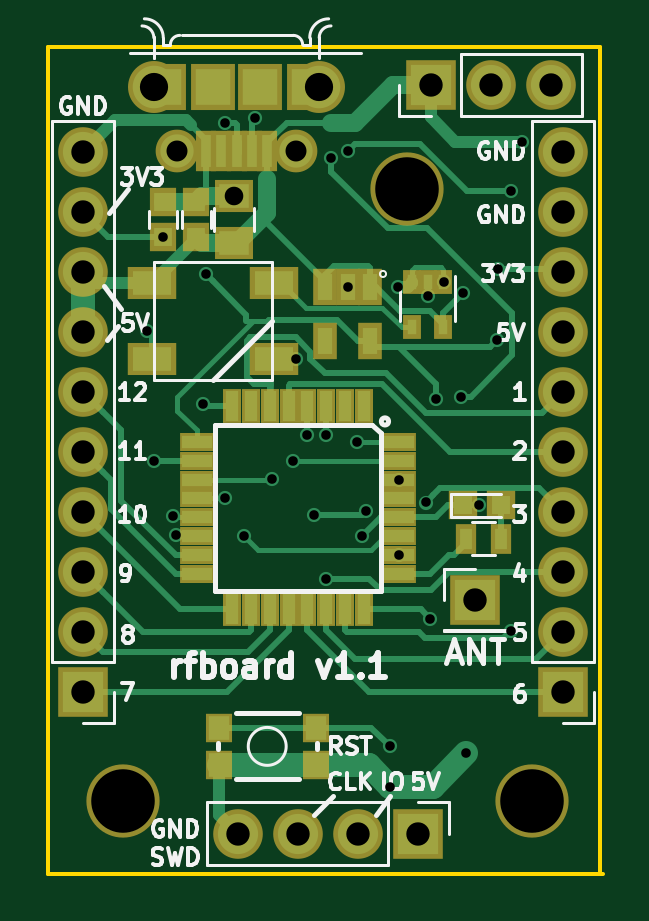
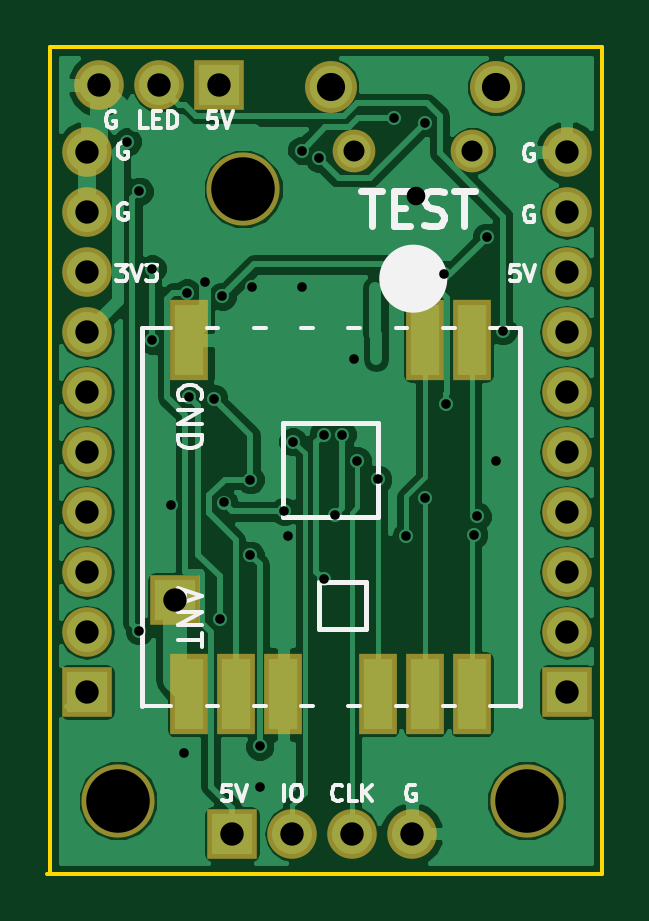
Circuit board: 10 layer files. Board 23.5 x 35.0 mm.
- bottom_copper: rfboard-B.Cu.gbr (55344 bytes)
- bottom_mask: rfboard-B.Mask.gbr (1651 bytes)
- paste: rfboard-B.Paste.gbr (563 bytes)
- bottom_silk: rfboard-B.SilkS.gbr (10611 bytes)
- outline: rfboard-Edge.Cuts.gbr (529 bytes)
- top_copper: rfboard-F.Cu.gbr (17438 bytes)
- top_mask: rfboard-F.Mask.gbr (3584 bytes)
- paste: rfboard-F.Paste.gbr (2496 bytes)
- top_silk: rfboard-F.SilkS.gbr (22783 bytes)
- drill: rfboard.drl (1491 bytes)

=== bottom_copper: rfboard-B.Cu.gbr (55344 bytes, source omitted) ===
=== bottom_mask: rfboard-B.Mask.gbr ===
G04 #@! TF.FileFunction,Soldermask,Bot*
%FSLAX46Y46*%
G04 Gerber Fmt 4.6, Leading zero omitted, Abs format (unit mm)*
G04 Created by KiCad (PCBNEW 4.0.7-e2-6376~61~ubuntu18.04.1) date Sun Jul  8 15:07:32 2018*
%MOMM*%
%LPD*%
G01*
G04 APERTURE LIST*
%ADD10C,0.100000*%
%ADD11C,1.808000*%
%ADD12C,2.200000*%
%ADD13C,3.100000*%
%ADD14R,2.100000X2.100000*%
%ADD15O,2.100000X2.100000*%
%ADD16R,1.598880X3.399740*%
G04 APERTURE END LIST*
D10*
D11*
X116500000Y-132000000D03*
X111500000Y-132000000D03*
D12*
X117500000Y-129300000D03*
X110500000Y-129300000D03*
D13*
X109200000Y-159500000D03*
X126500000Y-159500000D03*
X121200000Y-133600000D03*
D14*
X107500000Y-154900000D03*
D15*
X107500000Y-152360000D03*
X107500000Y-149820000D03*
X107500000Y-147280000D03*
X107500000Y-144740000D03*
X107500000Y-142200000D03*
X107500000Y-139660000D03*
X107500000Y-137120000D03*
X107500000Y-134580000D03*
X107500000Y-132040000D03*
D14*
X127820000Y-154900000D03*
D15*
X127820000Y-152360000D03*
X127820000Y-149820000D03*
X127820000Y-147280000D03*
X127820000Y-144740000D03*
X127820000Y-142200000D03*
X127820000Y-139660000D03*
X127820000Y-137120000D03*
X127820000Y-134580000D03*
X127820000Y-132040000D03*
D14*
X122220000Y-129200000D03*
D15*
X124760000Y-129200000D03*
X127300000Y-129200000D03*
D14*
X121680000Y-160900000D03*
D15*
X119140000Y-160900000D03*
X116600000Y-160900000D03*
X114060000Y-160900000D03*
D14*
X124100000Y-151000000D03*
D16*
X123500000Y-154996160D03*
X121498480Y-154996160D03*
X119499500Y-154996160D03*
X115501540Y-154996160D03*
X113502560Y-154996160D03*
X111501040Y-154996160D03*
X111501040Y-140000000D03*
X113502560Y-140000000D03*
X123500000Y-140000000D03*
M02*

=== paste: rfboard-B.Paste.gbr ===
G04 #@! TF.FileFunction,Paste,Bot*
%FSLAX46Y46*%
G04 Gerber Fmt 4.6, Leading zero omitted, Abs format (unit mm)*
G04 Created by KiCad (PCBNEW 4.0.7-e2-6376~61~ubuntu18.04.1) date Sun Jul  8 15:07:32 2018*
%MOMM*%
%LPD*%
G01*
G04 APERTURE LIST*
%ADD10C,0.100000*%
%ADD11R,1.198880X2.999740*%
G04 APERTURE END LIST*
D10*
D11*
X123500000Y-154996160D03*
X121498480Y-154996160D03*
X119499500Y-154996160D03*
X115501540Y-154996160D03*
X113502560Y-154996160D03*
X111501040Y-154996160D03*
X111501040Y-140000000D03*
X113502560Y-140000000D03*
X123500000Y-140000000D03*
M02*

=== bottom_silk: rfboard-B.SilkS.gbr (10611 bytes, source omitted) ===
=== outline: rfboard-Edge.Cuts.gbr ===
G04 #@! TF.FileFunction,Profile,NP*
%FSLAX46Y46*%
G04 Gerber Fmt 4.6, Leading zero omitted, Abs format (unit mm)*
G04 Created by KiCad (PCBNEW 4.0.7-e2-6376~61~ubuntu18.04.1) date Sun Jul  8 15:07:32 2018*
%MOMM*%
%LPD*%
G01*
G04 APERTURE LIST*
%ADD10C,0.100000*%
%ADD11C,0.150000*%
G04 APERTURE END LIST*
D10*
D11*
X106000000Y-162600000D02*
X106000000Y-127600000D01*
X129500000Y-162600000D02*
X106000000Y-162600000D01*
X129400000Y-127600000D02*
X129400000Y-162600000D01*
X106000000Y-127600000D02*
X129400000Y-127600000D01*
M02*

=== top_copper: rfboard-F.Cu.gbr (17438 bytes, source omitted) ===
=== top_mask: rfboard-F.Mask.gbr ===
G04 #@! TF.FileFunction,Soldermask,Top*
%FSLAX46Y46*%
G04 Gerber Fmt 4.6, Leading zero omitted, Abs format (unit mm)*
G04 Created by KiCad (PCBNEW 4.0.7-e2-6376~61~ubuntu18.04.1) date Sun Jul  8 15:07:32 2018*
%MOMM*%
%LPD*%
G01*
G04 APERTURE LIST*
%ADD10C,0.100000*%
%ADD11R,2.051000X1.398220*%
%ADD12R,1.200000X1.200000*%
%ADD13R,0.850000X1.750000*%
%ADD14C,1.808000*%
%ADD15C,2.200000*%
%ADD16R,1.900000X1.950000*%
%ADD17R,0.762000X1.473200*%
%ADD18R,1.473200X0.762000*%
%ADD19R,1.000000X1.540000*%
%ADD20C,3.100000*%
%ADD21R,1.150000X1.200000*%
%ADD22R,1.650000X1.400000*%
%ADD23R,2.100000X2.100000*%
%ADD24O,2.100000X2.100000*%
%ADD25R,0.900000X1.300000*%
%ADD26R,0.800000X1.050000*%
%ADD27R,1.102360X1.201420*%
G04 APERTURE END LIST*
D10*
D11*
X110424440Y-137600000D03*
X110424440Y-140795320D03*
X115575560Y-140795320D03*
X115575560Y-137600000D03*
D12*
X125200000Y-147000000D03*
X123600000Y-147000000D03*
D13*
X115300000Y-131975000D03*
X114650000Y-131975000D03*
X114000000Y-131975000D03*
X113350000Y-131975000D03*
X112700000Y-131975000D03*
D14*
X116500000Y-132000000D03*
X111500000Y-132000000D03*
D15*
X117500000Y-129300000D03*
X110500000Y-129300000D03*
D16*
X115000000Y-129300000D03*
X113000000Y-129300000D03*
X117050000Y-129300000D03*
X110950000Y-129300000D03*
D17*
X119400300Y-142808620D03*
X118600200Y-142808620D03*
X117800100Y-142808620D03*
X117000000Y-142808620D03*
X116202440Y-142808620D03*
X115402340Y-142808620D03*
X114602240Y-142808620D03*
X113802140Y-142808620D03*
D18*
X112308620Y-144302140D03*
X112308620Y-145102240D03*
X112308620Y-145902340D03*
X112308620Y-146702440D03*
X112308620Y-147500000D03*
X112308620Y-148300100D03*
X112308620Y-149100200D03*
X112308620Y-149900300D03*
D17*
X113802140Y-151393820D03*
X114602240Y-151393820D03*
X115402340Y-151393820D03*
X116202440Y-151393820D03*
X117000000Y-151393820D03*
X117800100Y-151393820D03*
X118600200Y-151393820D03*
X119400300Y-151393820D03*
D18*
X120893820Y-149900300D03*
X120893820Y-149100200D03*
X120893820Y-148300100D03*
X120893820Y-147500000D03*
X120893820Y-146702440D03*
X120893820Y-145902340D03*
X120893820Y-145102240D03*
X120893820Y-144302140D03*
D19*
X119650000Y-137760000D03*
X118700000Y-137760000D03*
X117750000Y-137760000D03*
X117750000Y-140040000D03*
X119650000Y-140040000D03*
D20*
X109200000Y-159500000D03*
X126500000Y-159500000D03*
X121200000Y-133600000D03*
D21*
X110900000Y-134150000D03*
X110900000Y-135650000D03*
X112300000Y-134150000D03*
X112300000Y-135650000D03*
D22*
X113900000Y-135900000D03*
X113900000Y-133900000D03*
D23*
X107500000Y-154900000D03*
D24*
X107500000Y-152360000D03*
X107500000Y-149820000D03*
X107500000Y-147280000D03*
X107500000Y-144740000D03*
X107500000Y-142200000D03*
X107500000Y-139660000D03*
X107500000Y-137120000D03*
X107500000Y-134580000D03*
X107500000Y-132040000D03*
D23*
X127820000Y-154900000D03*
D24*
X127820000Y-152360000D03*
X127820000Y-149820000D03*
X127820000Y-147280000D03*
X127820000Y-144740000D03*
X127820000Y-142200000D03*
X127820000Y-139660000D03*
X127820000Y-137120000D03*
X127820000Y-134580000D03*
X127820000Y-132040000D03*
D23*
X122220000Y-129200000D03*
D24*
X124760000Y-129200000D03*
X127300000Y-129200000D03*
D23*
X121680000Y-160900000D03*
D24*
X119140000Y-160900000D03*
X116600000Y-160900000D03*
X114060000Y-160900000D03*
D23*
X124100000Y-151000000D03*
D25*
X125200000Y-148400000D03*
X123700000Y-148400000D03*
D26*
X122750000Y-137550000D03*
X121450000Y-137550000D03*
X122100000Y-137550000D03*
X121450000Y-139450000D03*
X122750000Y-139450000D03*
D27*
X113250220Y-157997560D03*
X117349780Y-157997560D03*
X117349780Y-156402440D03*
X113250220Y-156402440D03*
M02*

=== paste: rfboard-F.Paste.gbr ===
G04 #@! TF.FileFunction,Paste,Top*
%FSLAX46Y46*%
G04 Gerber Fmt 4.6, Leading zero omitted, Abs format (unit mm)*
G04 Created by KiCad (PCBNEW 4.0.7-e2-6376~61~ubuntu18.04.1) date Sun Jul  8 15:07:32 2018*
%MOMM*%
%LPD*%
G01*
G04 APERTURE LIST*
%ADD10C,0.100000*%
%ADD11R,1.651000X0.998220*%
%ADD12R,0.800000X0.800000*%
%ADD13R,0.450000X1.350000*%
%ADD14R,1.500000X1.550000*%
%ADD15R,0.558800X1.270000*%
%ADD16R,1.270000X0.558800*%
%ADD17R,0.600000X1.140000*%
%ADD18R,0.750000X0.800000*%
%ADD19R,1.250000X1.000000*%
%ADD20R,0.500000X0.900000*%
%ADD21R,0.400000X0.650000*%
%ADD22R,0.899160X0.998220*%
G04 APERTURE END LIST*
D10*
D11*
X110424440Y-137600000D03*
X110424440Y-140795320D03*
X115575560Y-140795320D03*
X115575560Y-137600000D03*
D12*
X125200000Y-147000000D03*
X123600000Y-147000000D03*
D13*
X115300000Y-131975000D03*
X114650000Y-131975000D03*
X114000000Y-131975000D03*
X113350000Y-131975000D03*
X112700000Y-131975000D03*
D14*
X115000000Y-129300000D03*
X113000000Y-129300000D03*
X117050000Y-129300000D03*
X110950000Y-129300000D03*
D15*
X119400300Y-142808620D03*
X118600200Y-142808620D03*
X117800100Y-142808620D03*
X117000000Y-142808620D03*
X116202440Y-142808620D03*
X115402340Y-142808620D03*
X114602240Y-142808620D03*
X113802140Y-142808620D03*
D16*
X112308620Y-144302140D03*
X112308620Y-145102240D03*
X112308620Y-145902340D03*
X112308620Y-146702440D03*
X112308620Y-147500000D03*
X112308620Y-148300100D03*
X112308620Y-149100200D03*
X112308620Y-149900300D03*
D15*
X113802140Y-151393820D03*
X114602240Y-151393820D03*
X115402340Y-151393820D03*
X116202440Y-151393820D03*
X117000000Y-151393820D03*
X117800100Y-151393820D03*
X118600200Y-151393820D03*
X119400300Y-151393820D03*
D16*
X120893820Y-149900300D03*
X120893820Y-149100200D03*
X120893820Y-148300100D03*
X120893820Y-147500000D03*
X120893820Y-146702440D03*
X120893820Y-145902340D03*
X120893820Y-145102240D03*
X120893820Y-144302140D03*
D17*
X119650000Y-137760000D03*
X118700000Y-137760000D03*
X117750000Y-137760000D03*
X117750000Y-140040000D03*
X119650000Y-140040000D03*
D18*
X110900000Y-134150000D03*
X110900000Y-135650000D03*
X112300000Y-134150000D03*
X112300000Y-135650000D03*
D19*
X113900000Y-135900000D03*
X113900000Y-133900000D03*
D20*
X125200000Y-148400000D03*
X123700000Y-148400000D03*
D21*
X122750000Y-137550000D03*
X121450000Y-137550000D03*
X122100000Y-137550000D03*
X121450000Y-139450000D03*
X122750000Y-139450000D03*
D22*
X113250220Y-157997560D03*
X117349780Y-157997560D03*
X117349780Y-156402440D03*
X113250220Y-156402440D03*
M02*

=== top_silk: rfboard-F.SilkS.gbr (22783 bytes, source omitted) ===
=== drill: rfboard.drl ===
M48
;DRILL file {KiCad 4.0.7-e2-6376~61~ubuntu18.04.1} date Sun Jul  8 15:08:07 2018
;FORMAT={-:-/ absolute / inch / decimal}
FMAT,2
INCH,TZ
T1C0.016
T2C0.031
T3C0.035
T4C0.039
T5C0.047
T6C0.106
%
G90
G05
M72
T1
X4.3386Y-5.4961
X4.3504Y-5.7126
X4.3661Y-5.3406
X4.3816Y-5.8054
X4.3877Y-5.8363
X4.4331Y-5.6181
X4.4369Y-5.4023
X4.4685Y-5.1496
X4.4685Y-5.7756
X4.5Y-5.8386
X4.5197Y-5.1417
X4.5472Y-5.7441
X4.5817Y-5.7126
X4.5866Y-5.5433
X4.6063Y-5.6693
X4.6181Y-5.8031
X4.6378Y-5.6693
X4.6378Y-5.9094
X4.6457Y-5.2087
X4.6732Y-5.4236
X4.6745Y-5.1961
X4.689Y-5.6811
X4.6969Y-5.8386
X4.7035Y-5.7971
X4.7441Y-6.189
X4.7441Y-6.2559
X4.7569Y-5.4239
X4.7596Y-5.7442
X4.7596Y-5.8701
X4.8042Y-5.7825
X4.8065Y-5.4388
X4.811Y-5.9764
X4.8206Y-5.6092
X4.8346Y-5.4154
X4.8622Y-5.6063
X4.8655Y-5.4331
X4.8701Y-6.2008
X4.8926Y-5.7874
X4.9231Y-5.5118
X4.9236Y-5.3928
X4.9449Y-5.2638
X4.9449Y-5.9961
X4.9646Y-5.1811
T2
X4.4843Y-5.2717
T3
X4.3898Y-5.1969
X4.5866Y-5.1969
T4
X4.2323Y-5.1984
X4.2323Y-5.2984
X4.2323Y-5.3984
X4.2323Y-5.4984
X4.2323Y-5.5984
X4.2323Y-5.6984
X4.2323Y-5.7984
X4.2323Y-5.8984
X4.2323Y-5.9984
X4.2323Y-6.0984
X4.4906Y-6.3346
X4.5906Y-6.3346
X4.6906Y-6.3346
X4.7906Y-6.3346
X4.8118Y-5.0866
X4.8858Y-5.9449
X4.9118Y-5.0866
X5.0118Y-5.0866
X5.0323Y-5.1984
X5.0323Y-5.2984
X5.0323Y-5.3984
X5.0323Y-5.4984
X5.0323Y-5.5984
X5.0323Y-5.6984
X5.0323Y-5.7984
X5.0323Y-5.8984
X5.0323Y-5.9984
X5.0323Y-6.0984
T5
X4.3504Y-5.0906
X4.626Y-5.0906
T6
X4.2992Y-6.2795
X4.7717Y-5.2598
X4.9803Y-6.2795
T0
M30
